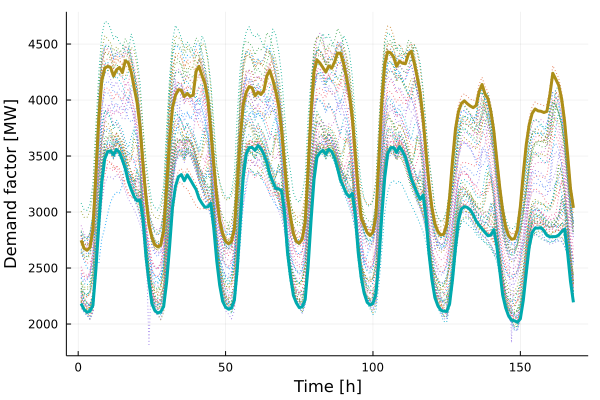

The file beside this chart, header and first rows:
x1, x2
2748, 2182
2676, 2129
2658, 2105
2684, 2115
2841, 2166
3320, 2485
3835, 2887
4173, 3260
4285, 3474
4300, 3539
4291, 3546
4215, 3511
4270, 3559
4291, 3533
4245, 3465
4351, 3386
4333, 3274
4249, 3200
4109, 3137
3974, 3099
3750, 3106
3411, 2931
3121, 2601
2886, 2375
2773, 2182
2707, 2120
2689, 2098
2702, 2109
2833, 2157
3212, 2371
3632, 2687
3934, 3042
4041, 3229
4093, 3315
4088, 3334
4032, 3279
4059, 3333
4033, 3291
4043, 3245
4257, 3201
4301, 3122
4219, 3078
4145, 3042
4006, 3047
3716, 3078
3412, 2853
3136, 2564
2924, 2346
2808, 2203
2739, 2150
2716, 2132
2737, 2143
2848, 2214
3232, 2501
3659, 2912
3964, 3315
4068, 3517
4120, 3575
4109, 3577
4037, 3551
... 108 more rows
